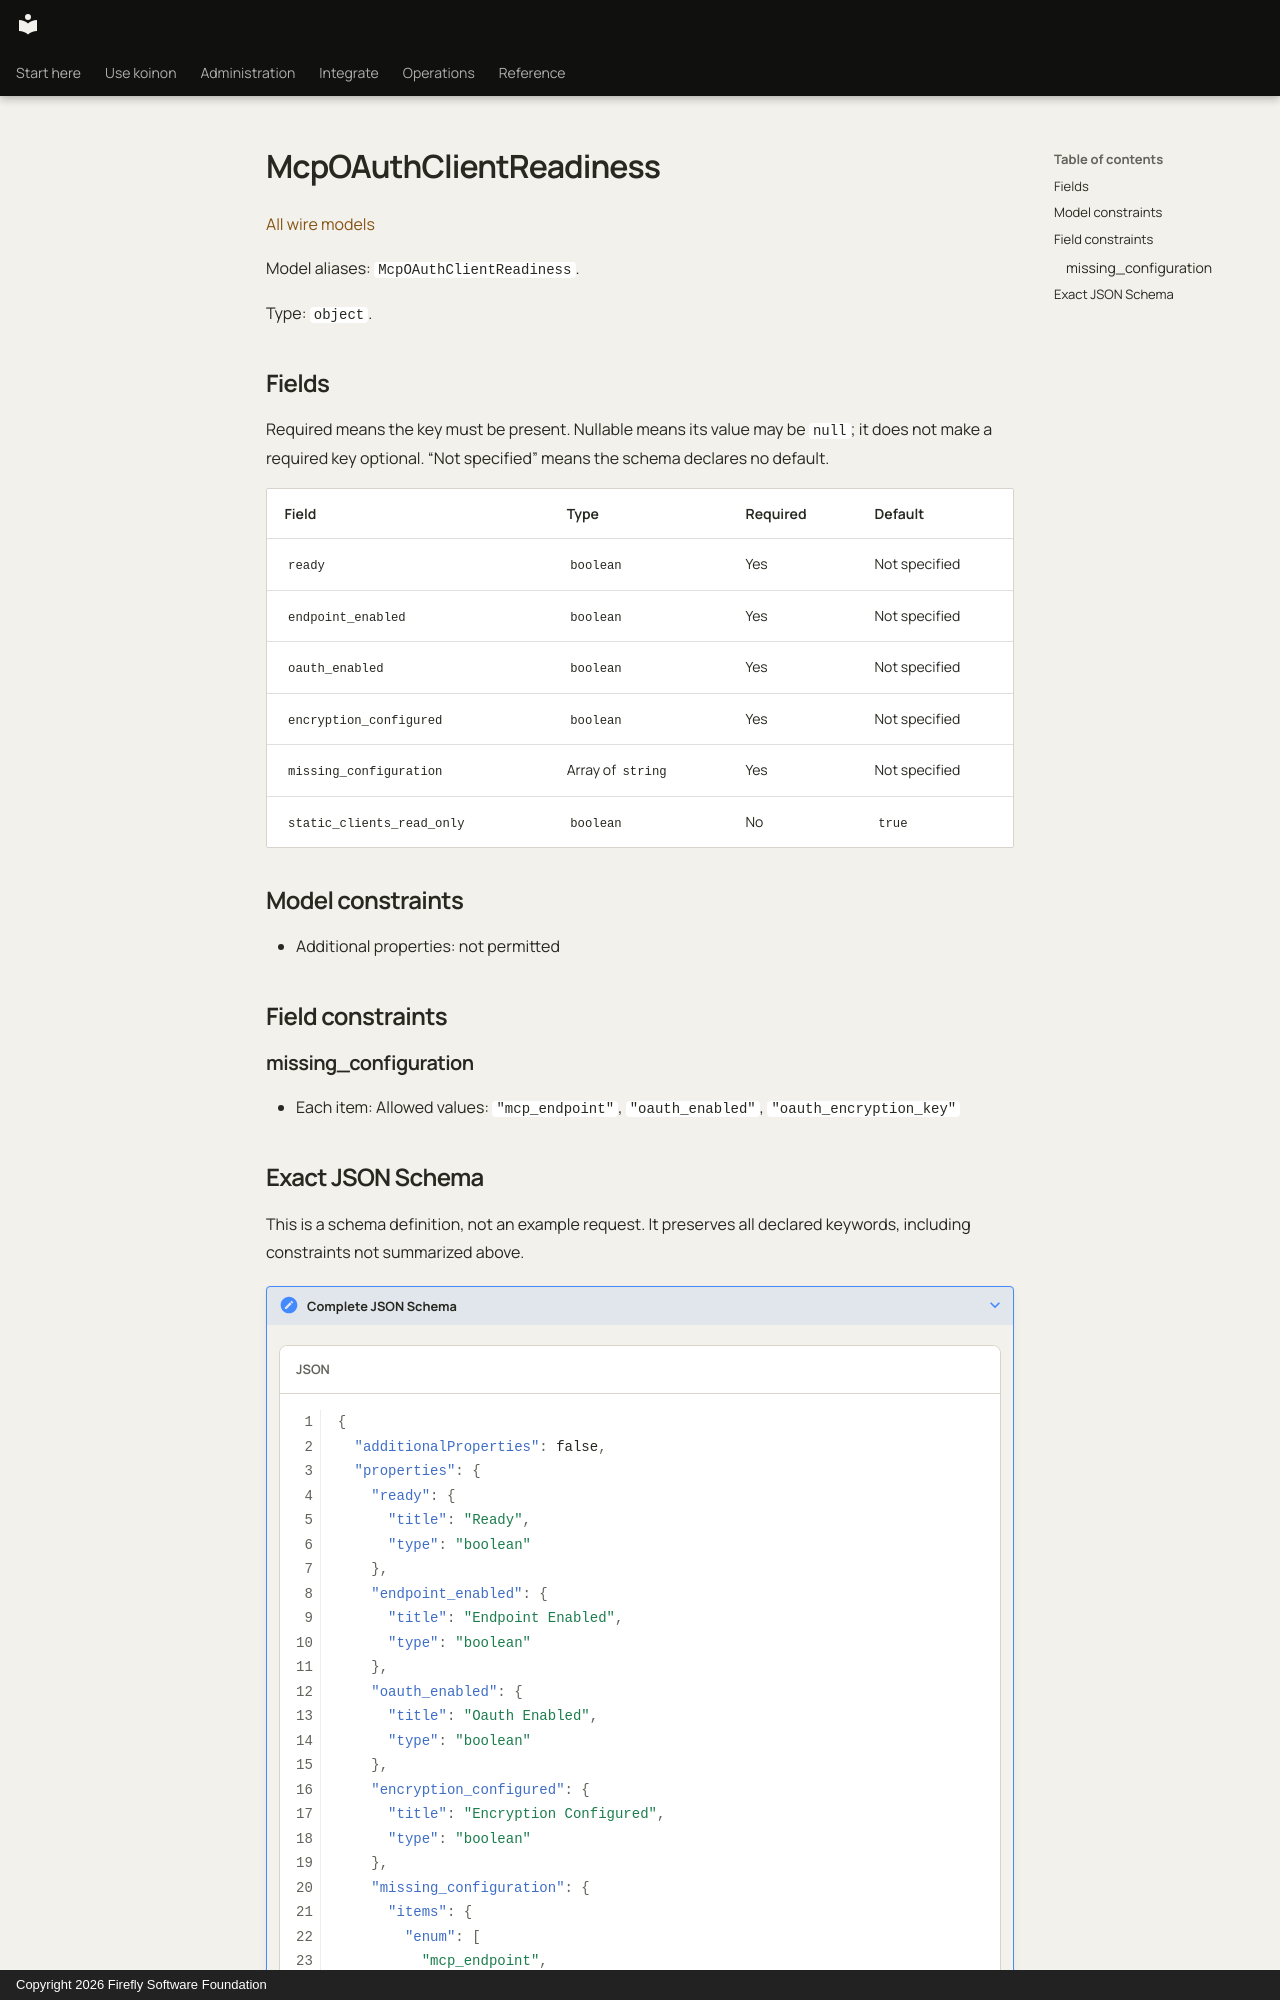

repository: fireflyframework/firefly-koinon · page: reference/models/mcpoauthclientreadiness/index.html · generator: mkdocs · copyright: Copyright 2026 Firefly Software Foundation

<!-- Copyright 2026 Firefly Software Foundation -->
<!-- SPDX-License-Identifier: Apache-2.0 -->

# McpOAuthClientReadiness

[All wire models](index.md)

Model aliases: `McpOAuthClientReadiness`.

Type: `object`.

## Fields

Required means the key must be present. Nullable means its value may be `null`; it does not make a required key optional. “Not specified” means the schema declares no default.

| Field | Type | Required | Default |
| --- | --- | --- | --- |
| `ready` | `boolean` | Yes | Not specified |
| `endpoint_enabled` | `boolean` | Yes | Not specified |
| `oauth_enabled` | `boolean` | Yes | Not specified |
| `encryption_configured` | `boolean` | Yes | Not specified |
| `missing_configuration` | Array of `string` | Yes | Not specified |
| `static_clients_read_only` | `boolean` | No | `true` |

## Model constraints

- Additional properties: not permitted

## Field constraints

### missing_configuration

- Each item: Allowed values: `"mcp_endpoint"`, `"oauth_enabled"`, `"oauth_encryption_key"`
